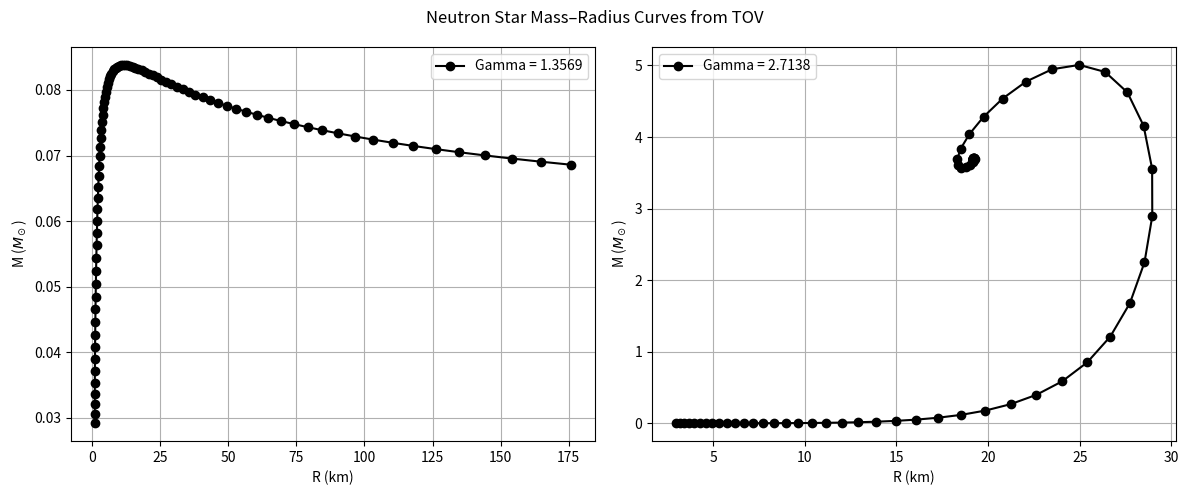

This chart was generated by the following Python code:
import numpy as np
import matplotlib.pyplot as plt


# Physical constants (SI)
G_SI = 6.67430e-11
c_SI = 299792458.0
M_sun_SI = 1.989e30

# Project scaling: mass unit = M_sun, length unit = GM_sun/c^2 (geometric units)
L0 = G_SI * M_sun_SI / c_SI**2  # meters

# ============================
# Reference point for K 
# P/c^2 = 1.5689e31 dyn/cm^2 when rho_r = 1e13 g/cm^3
# We'll treat p := P/c^2 as a mass-density-equivalent and convert to SI (kg/m^3).
# ============================
P_over_c2_ref_cgs_dyn_cm2 = 1.5689e31
rho_r_ref_cgs_g_cm3 = 1.0e13

DYN_PER_CM2_TO_PA = 0.1        # 1 dyn/cm^2 = 0.1 Pa
G_CM3_TO_KG_M3 = 1000.0        # 1 g/cm^3 = 1000 kg/m^3

rho_r_ref_SI = rho_r_ref_cgs_g_cm3 * G_CM3_TO_KG_M3
P_over_c2_ref_SI = (P_over_c2_ref_cgs_dyn_cm2 * DYN_PER_CM2_TO_PA) / (c_SI**2)  # kg/m^3

def si_mass_density_to_code(rho_SI: float) -> float:
    """
    Convert SI mass density (kg/m^3) into dimensionless code units.
    In geometric units: rho_geom [1/m^2] = (G/c^2) * rho_SI
    Then nondimensionalize by multiplying by L0^2.
    """
    rho_geom = (G_SI / c_SI**2) * rho_SI
    return rho_geom * (L0**2)

rho_r_ref_code = si_mass_density_to_code(rho_r_ref_SI)
p_ref_code = si_mass_density_to_code(P_over_c2_ref_SI)

# ============================
# EOS 
# p = K rho_r^Gamma
# rho = rho_r + p/(Gamma-1)
# ============================
def K_from_reference(Gamma: float) -> float:
    return p_ref_code / (rho_r_ref_code ** Gamma)

def eos_from_p(p: float, K: float, Gamma: float):
    """Return (rho, rho_r) from pressure p (all in code units)."""
    if p <= 0.0:
        return 0.0, 0.0
    rho_r = (p / K) ** (1.0 / Gamma)
    rho = rho_r + p / (Gamma - 1.0)
    return rho, rho_r

# ============================
# TOV RHS
# y = [m, nu, p]
# ============================
def tov_rhs(r: float, y: np.ndarray, K: float, Gamma: float) -> np.ndarray:
    m, nu, p = y
    if p <= 0.0:
        return np.array([0.0, 0.0, 0.0])

    rho, _ = eos_from_p(p, K, Gamma)

    denom = r * (r - 2.0*m)
    if denom <= 0.0:
        return np.array([0.0, 0.0, 0.0])

    A = (m + 4.0*np.pi*r**3*p) / denom

    dm = 4.0*np.pi*r**2*rho
    dnu = 2.0*A
    dp = -(rho + p)*A
    return np.array([dm, dnu, dp])

def rk4_step(f, r, y, h, K, Gamma):
    k1 = f(r, y, K, Gamma)
    k2 = f(r + 0.5*h, y + 0.5*h*k1, K, Gamma)
    k3 = f(r + 0.5*h, y + 0.5*h*k2, K, Gamma)
    k4 = f(r + h, y + h*k3, K, Gamma)
    return y + (h/6.0) * (k1 + 2*k2 + 2*k3 + k4)

# ============================
# Integrate one star given central pressure p_c (code units)
# Initial conditions: m(0)=0, p(0)=p_c, nu(0)=0
# Stop at p=0.
# ============================
def integrate_star_pc(
    p_c: float,
    Gamma: float,
    r_max: float = 120.0,
    h_min: float = 1e-6,
    h_max: float = 5e-3,
):
    """
    Returns (M_solar, R_km, status) where status in {"ok","horizon","nan","no_surface"}.
    """
    K = K_from_reference(Gamma)

    if not np.isfinite(p_c) or p_c <= 0.0:
        return (np.nan, np.nan, "nan")

    # start slightly away from r=0
    r = 1e-6
    rho_c, _ = eos_from_p(p_c, K, Gamma)

    m = (4.0/3.0) * np.pi * rho_c * r**3
    nu = 0.0
    y = np.array([m, nu, p_c], dtype=float)

    prev_r = r
    prev_y = y.copy()

    while r < r_max and y[2] > 0.0:
        prev_r = r
        prev_y = y.copy()

        m, nu, p = y
        if not (np.isfinite(m) and np.isfinite(p) and np.isfinite(nu)):
            return (np.nan, np.nan, "nan")

        if (r - 2.0*m) <= 0.0:
            return (np.nan, np.nan, "horizon")

        # variable step: small near center, capped outside
        h = 0.02 * r
        h = min(h, h_max)
        h = max(h, h_min)

        y = rk4_step(tov_rhs, r, y, h, K, Gamma)
        r += h

        if not (np.isfinite(y[0]) and np.isfinite(y[2])):
            return (np.nan, np.nan, "nan")
        if (r - 2.0*y[0]) <= 0.0:
            return (np.nan, np.nan, "horizon")

    if y[2] > 0.0:
        return (np.nan, np.nan, "no_surface")

    # interpolate to surface p=0
    p1 = prev_y[2]
    p2 = y[2]  # <= 0
    if p1 <= 0.0:
        r_surf = prev_r
        m_surf = prev_y[0]
    else:
        frac = p1 / (p1 - p2)
        r_surf = prev_r + frac * (r - prev_r)
        m_surf = prev_y[0] + frac * (y[0] - prev_y[0])

    M_solar = m_surf
    R_km = (r_surf * L0) / 1000.0
    return (M_solar, R_km, "ok")

# ============================
# Choose a p_c sweep range using rho_r factors around the reference rho_r_ref_code
# ============================
def pc_sweep_grid(Gamma: float, n_points: int = 90, rho_factor_min: float = 1e-2, rho_factor_max: float = 1e6):
    K = K_from_reference(Gamma)
    rho_r_min = rho_r_ref_code * rho_factor_min
    rho_r_max = rho_r_ref_code * rho_factor_max
    p_min = K * (rho_r_min ** Gamma)
    p_max = K * (rho_r_max ** Gamma)
    return np.logspace(np.log10(p_min), np.log10(p_max), n_points)

def mr_curve_pc(Gamma: float, n_points: int = 90):
    pc_grid = pc_sweep_grid(Gamma, n_points=n_points)

    R = np.full(n_points, np.nan)
    M = np.full(n_points, np.nan)
    status = np.array([""] * n_points, dtype=object)

    for i, pc in enumerate(pc_grid):
        Mi, Ri, si = integrate_star_pc(pc, Gamma)
        M[i] = Mi
        R[i] = Ri
        status[i] = si

    return pc_grid, R, M, status


# ============================
def main():
    gammas = [1.3569, 2.7138]

    fig, axes = plt.subplots(1, 2, figsize=(12, 5), sharex=False, sharey=False)

    for ax, Gamma in zip(axes, gammas):
        pc_grid, R_km, M_solar, status = mr_curve_pc(Gamma, n_points=90)

        # internally filter to valid points
        good = (status == "ok") & np.isfinite(R_km) & np.isfinite(M_solar)

        ax.plot(R_km[good], M_solar[good], marker="o", linestyle="-", color='black',label=f"Gamma = {Gamma}")

        ax.set_xlabel("R (km)")
        ax.set_ylabel("M ($M_\odot$)")
        ax.grid(True)
        ax.legend()

    plt.suptitle("Neutron Star Mass–Radius Curves from TOV")
    plt.tight_layout()
    plt.show()

if __name__ == "__main__":
    main()
